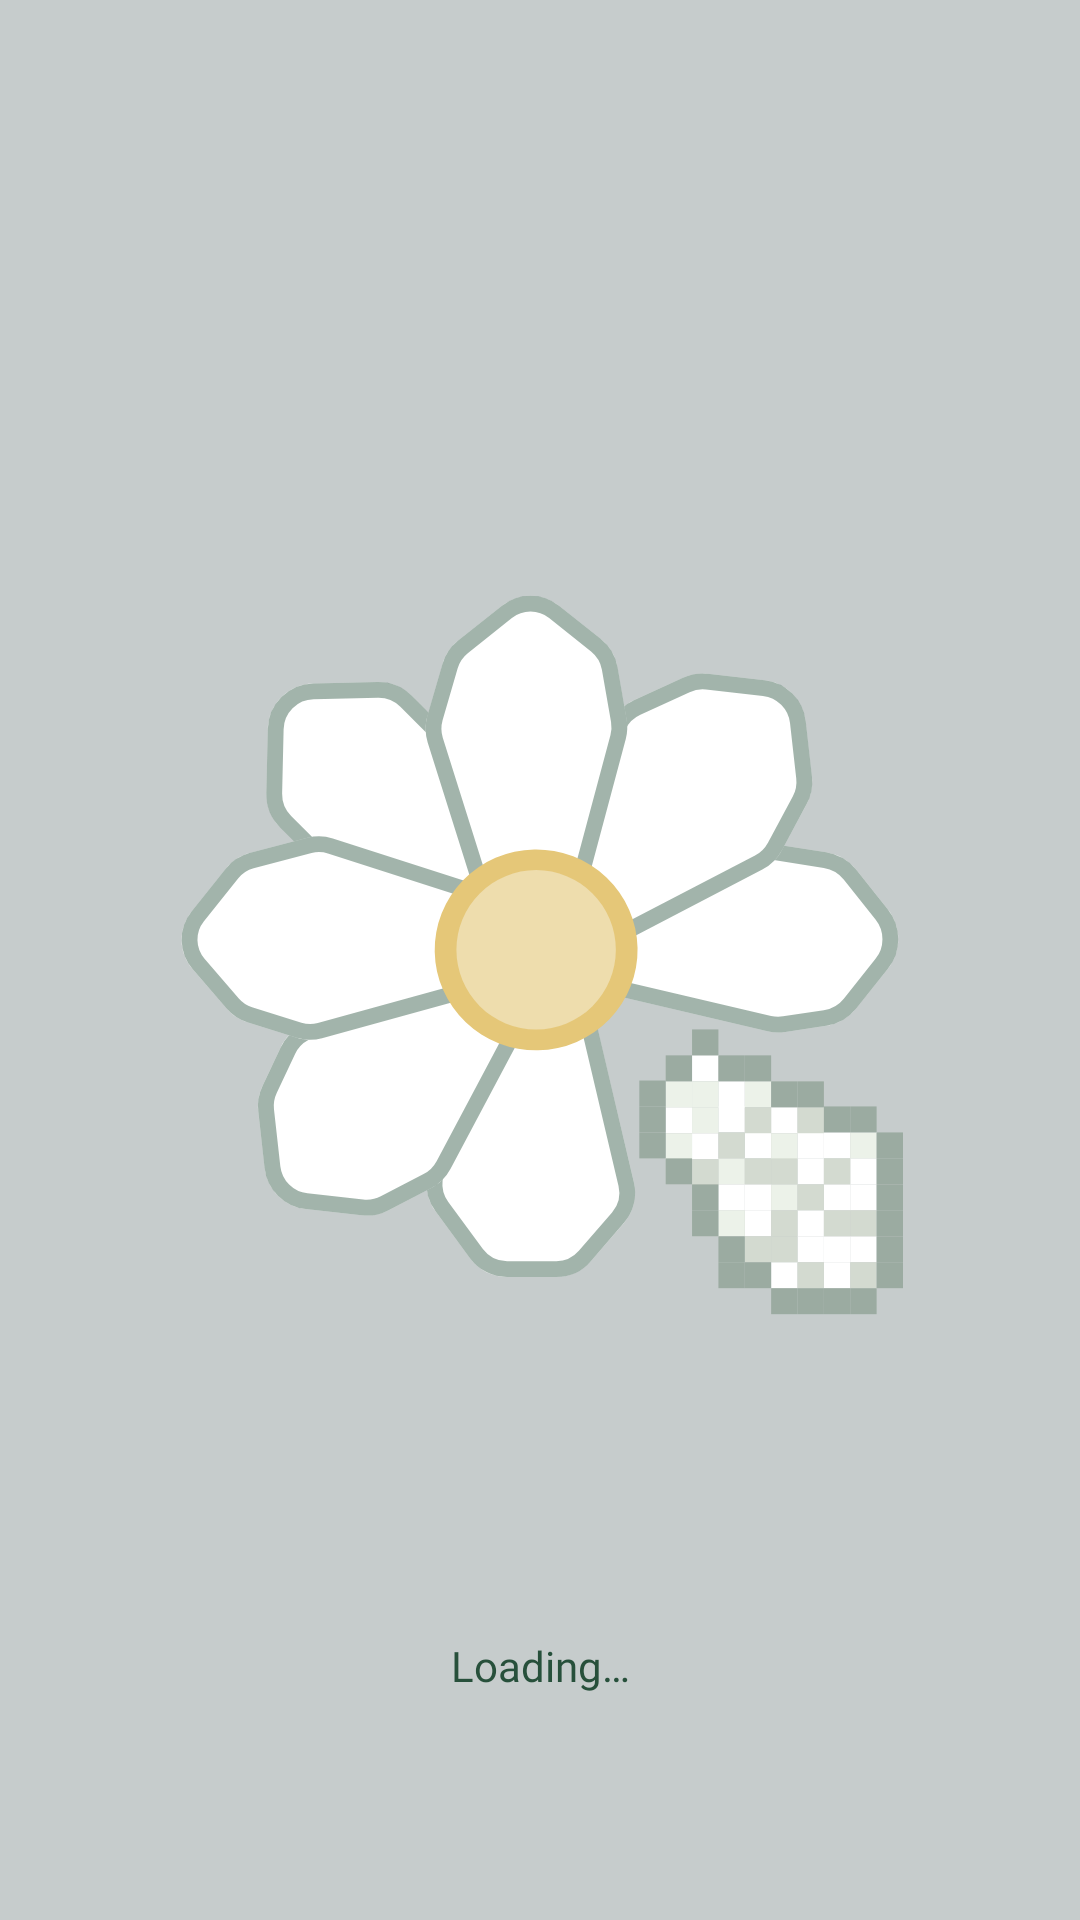

This screen was rendered from an Android layout file. Write that file and the resources it references.
<!-- AndroidManifest.xml: application theme Theme.SuperResolutionApp -->
<!-- res/layout/activity_splash.xml -->
<?xml version="1.0" encoding="utf-8"?>
<androidx.constraintlayout.widget.ConstraintLayout xmlns:android="http://schemas.android.com/apk/res/android"
    xmlns:app="http://schemas.android.com/apk/res-auto"
    android:layout_width="match_parent"
    android:layout_height="match_parent"
    android:background="@color/background">

    <ImageView
        android:id="@+id/flowerImageView"
        android:layout_width="300dp"
        android:layout_height="300dp"
        android:src="@drawable/flower_animation_once"
        app:layout_constraintTop_toTopOf="parent"
        app:layout_constraintBottom_toBottomOf="parent"
        app:layout_constraintStart_toStartOf="parent"
        app:layout_constraintEnd_toEndOf="parent"/>

    <TextView
        android:id="@+id/splashText"
        android:layout_width="wrap_content"
        android:layout_height="wrap_content"
        android:text="@string/splash"
        android:textColor="@color/green"
        android:fontFamily="@font/montserrat_alternates_regular"
        app:layout_constraintBottom_toBottomOf="parent"
        app:layout_constraintEnd_toEndOf="parent"
        app:layout_constraintStart_toStartOf="parent"
        app:layout_constraintTop_toBottomOf="@id/flowerImageView" />

</androidx.constraintlayout.widget.ConstraintLayout>
<!-- resources referenced by this layout -->
<resources>
  <color name="background">#FFC6CCCC</color>
  <color name="green">#FF27503B</color>
  <!-- drawable flower_animation_once (drawable) -->
  <?xml version="1.0" encoding="utf-8"?>
  <animation-list xmlns:android="http://schemas.android.com/apk/res/android"
      android:oneshot="true"> 
      <item android:drawable="@drawable/step_1" android:duration="300" />
      <item android:drawable="@drawable/step_2" android:duration="300" />
      <item android:drawable="@drawable/step_3" android:duration="300" />
      <item android:drawable="@drawable/step_4" android:duration="300" />
      <item android:drawable="@drawable/step_5" android:duration="300" />
  </animation-list>
  <string name="splash">Loading…</string>
  <style name="Theme.SuperResolutionApp" parent="Base.Theme.SuperResolutionApp" />
  <!-- drawable step_1: vector/xml drawable (drawable, 13778 chars, omitted) -->
  <!-- drawable step_2: vector/xml drawable (drawable, 13618 chars, omitted) -->
  <!-- drawable step_3: vector/xml drawable (drawable, 10297 chars, omitted) -->
  <!-- drawable step_4: vector/xml drawable (drawable, 9209 chars, omitted) -->
  <!-- drawable step_5: vector/xml drawable (drawable, 7790 chars, omitted) -->
  <style name="Base.Theme.SuperResolutionApp" parent="Theme.Material3.DayNight.NoActionBar">
          
          
      </style>
</resources>
